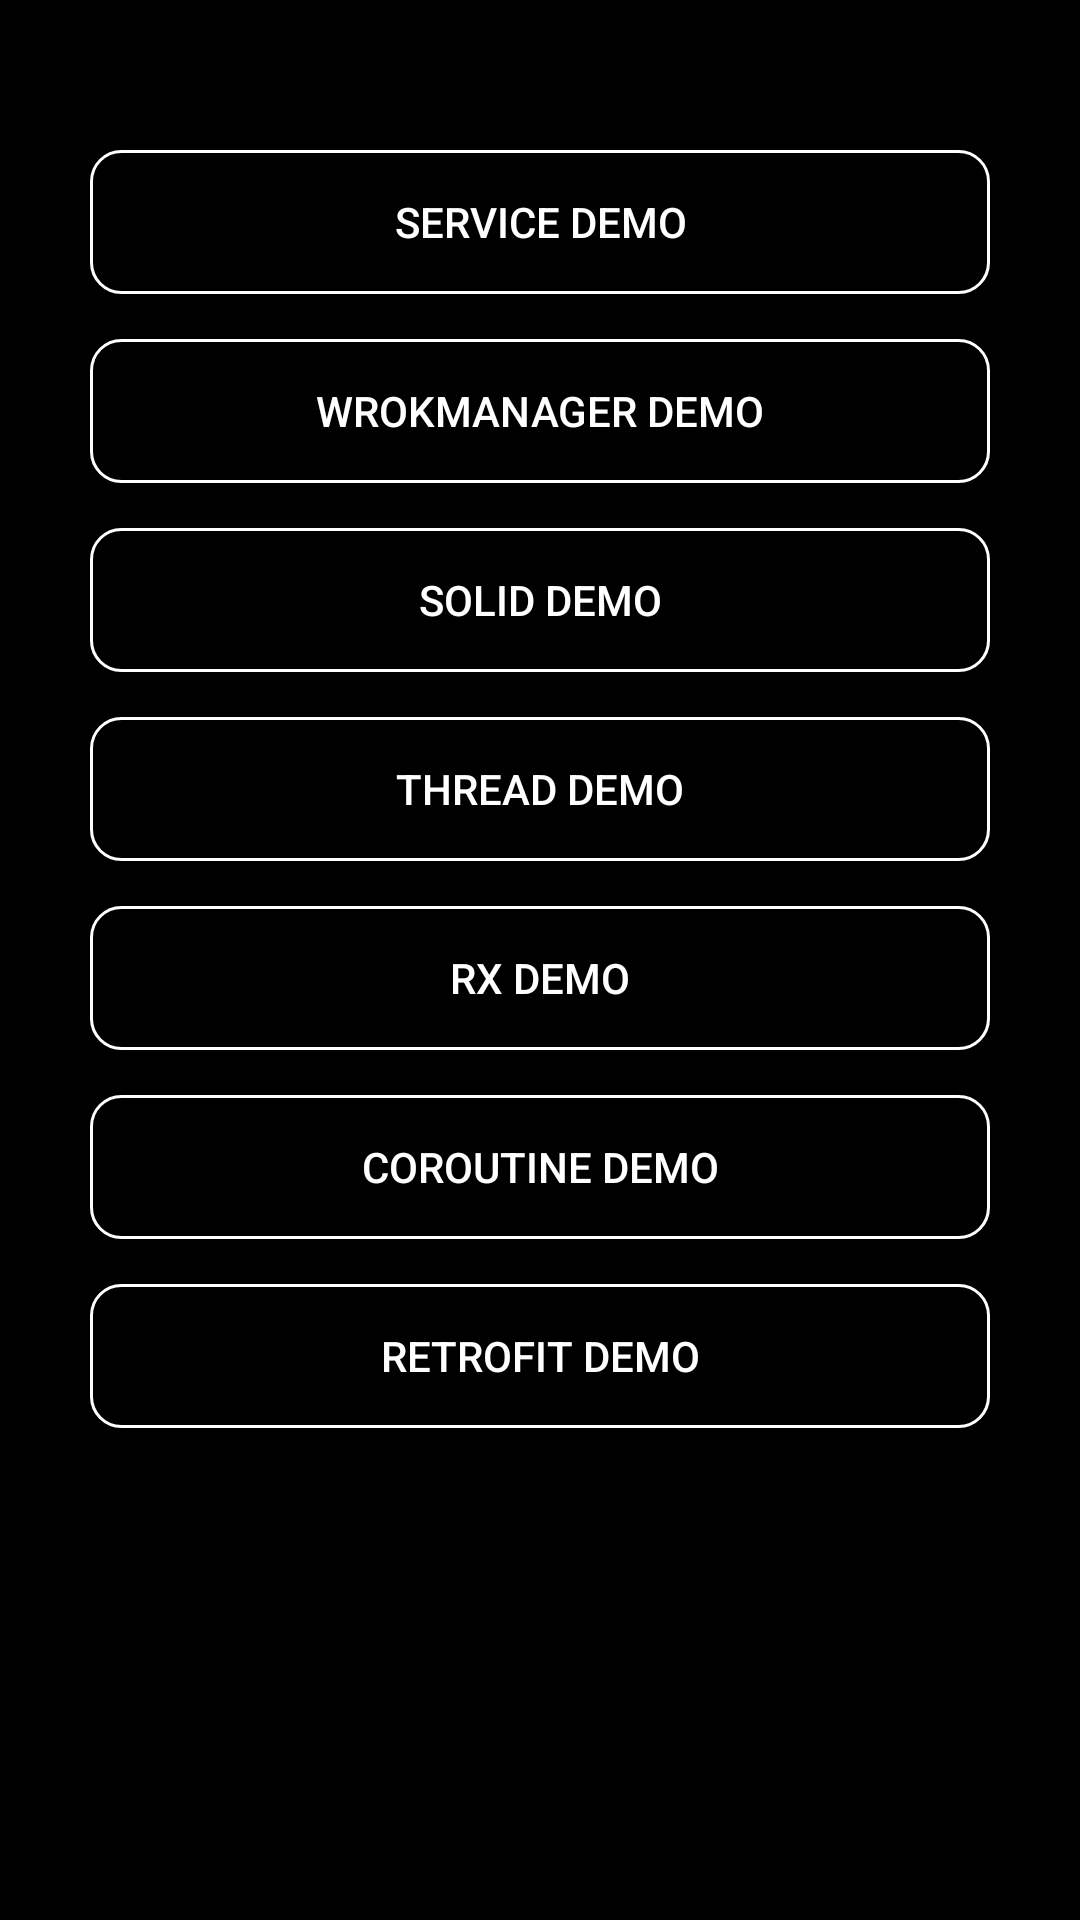

Here is an Android app screen rendered from its layout file. Give the layout XML and the strings, colors and styles it references.
<!-- AndroidManifest.xml: application theme Theme.CodeBaseAndroidApp -->
<!-- res/layout/fragment_extension.xml -->
<?xml version="1.0" encoding="utf-8"?>
<layout>
    <LinearLayout xmlns:android="http://schemas.android.com/apk/res/android"
        xmlns:tools="http://schemas.android.com/tools"
        android:layout_width="match_parent"
        android:layout_height="match_parent"
        android:orientation="vertical"
        android:paddingTop="50dp"
        android:background="@color/black"
        tools:context=".ui.ExtenstionFragment">

        <androidx.appcompat.widget.AppCompatButton
            android:id="@+id/btn_service"
            android:layout_width="300dp"
            android:layout_height="wrap_content"
            android:layout_marginBottom="15dp"
            android:text="Service demo"
            android:textColor="@color/white"
            android:layout_gravity="center_horizontal"
            android:background="@drawable/bg_rounded_border"/>

        <androidx.appcompat.widget.AppCompatButton
            android:id="@+id/btn_work_manager"
            android:layout_width="300dp"
            android:layout_height="wrap_content"
            android:layout_marginBottom="15dp"
            android:text="WrokManager demo"
            android:textColor="@color/white"
            android:layout_gravity="center_horizontal"
            android:background="@drawable/bg_rounded_border"/>

        <androidx.appcompat.widget.AppCompatButton
            android:id="@+id/btn_solid"
            android:layout_width="300dp"
            android:layout_height="wrap_content"
            android:layout_marginBottom="15dp"
            android:text="Solid demo"
            android:textColor="@color/white"
            android:layout_gravity="center_horizontal"
            android:background="@drawable/bg_rounded_border"/>

        <androidx.appcompat.widget.AppCompatButton
            android:id="@+id/btn_thread"
            android:layout_width="300dp"
            android:layout_height="wrap_content"
            android:layout_marginBottom="15dp"
            android:text="Thread demo"
            android:textColor="@color/white"
            android:layout_gravity="center_horizontal"
            android:background="@drawable/bg_rounded_border"/>

        <androidx.appcompat.widget.AppCompatButton
            android:id="@+id/btn_rx"
            android:layout_width="300dp"
            android:layout_height="wrap_content"
            android:layout_marginBottom="15dp"
            android:text="Rx demo"
            android:textColor="@color/white"
            android:layout_gravity="center_horizontal"
            android:background="@drawable/bg_rounded_border"/>

        <androidx.appcompat.widget.AppCompatButton
            android:id="@+id/btn_coroutine"
            android:layout_width="300dp"
            android:layout_height="wrap_content"
            android:layout_marginBottom="15dp"
            android:text="Coroutine demo"
            android:textColor="@color/white"
            android:layout_gravity="center_horizontal"
            android:background="@drawable/bg_rounded_border"/>

        <androidx.appcompat.widget.AppCompatButton
            android:id="@+id/btn_retrofit"
            android:layout_width="300dp"
            android:layout_height="wrap_content"
            android:text="Retrofit demo"
            android:textColor="@color/white"
            android:layout_gravity="center_horizontal"
            android:background="@drawable/bg_rounded_border"/>

    </LinearLayout>
</layout>
<!-- resources referenced by this layout -->
<resources>
  <color name="black">#FF000000</color>
  <color name="white">#FFFFFFFF</color>
  <!-- drawable bg_rounded_border (drawable) -->
  <?xml version="1.0" encoding="utf-8"?>
  <shape xmlns:android="http://schemas.android.com/apk/res/android"
      android:shape="rectangle">
      <solid android:color="@color/black"/>
      <corners android:radius="10dp"/>
      <stroke android:color="@color/white" android:width="1dp"/>
  </shape>
  <style name="Theme.CodeBaseAndroidApp" parent="Theme.MaterialComponents.DayNight.DarkActionBar">
          
          <item name="colorPrimary">@color/black</item>
          <item name="colorPrimaryVariant">@color/purple_700</item>
          <item name="colorOnPrimary">@color/white</item>
          
          <item name="colorSecondary">@color/teal_200</item>
          <item name="colorSecondaryVariant">@color/teal_700</item>
          <item name="colorOnSecondary">@color/black</item>
          
          <item name="android:statusBarColor" tools:targetApi="l">?attr/colorPrimaryVariant</item>
          
      </style>
  <color name="purple_700">#FF3700B3</color>
  <color name="teal_200">#FF03DAC5</color>
  <color name="teal_700">#FF018786</color>
</resources>
